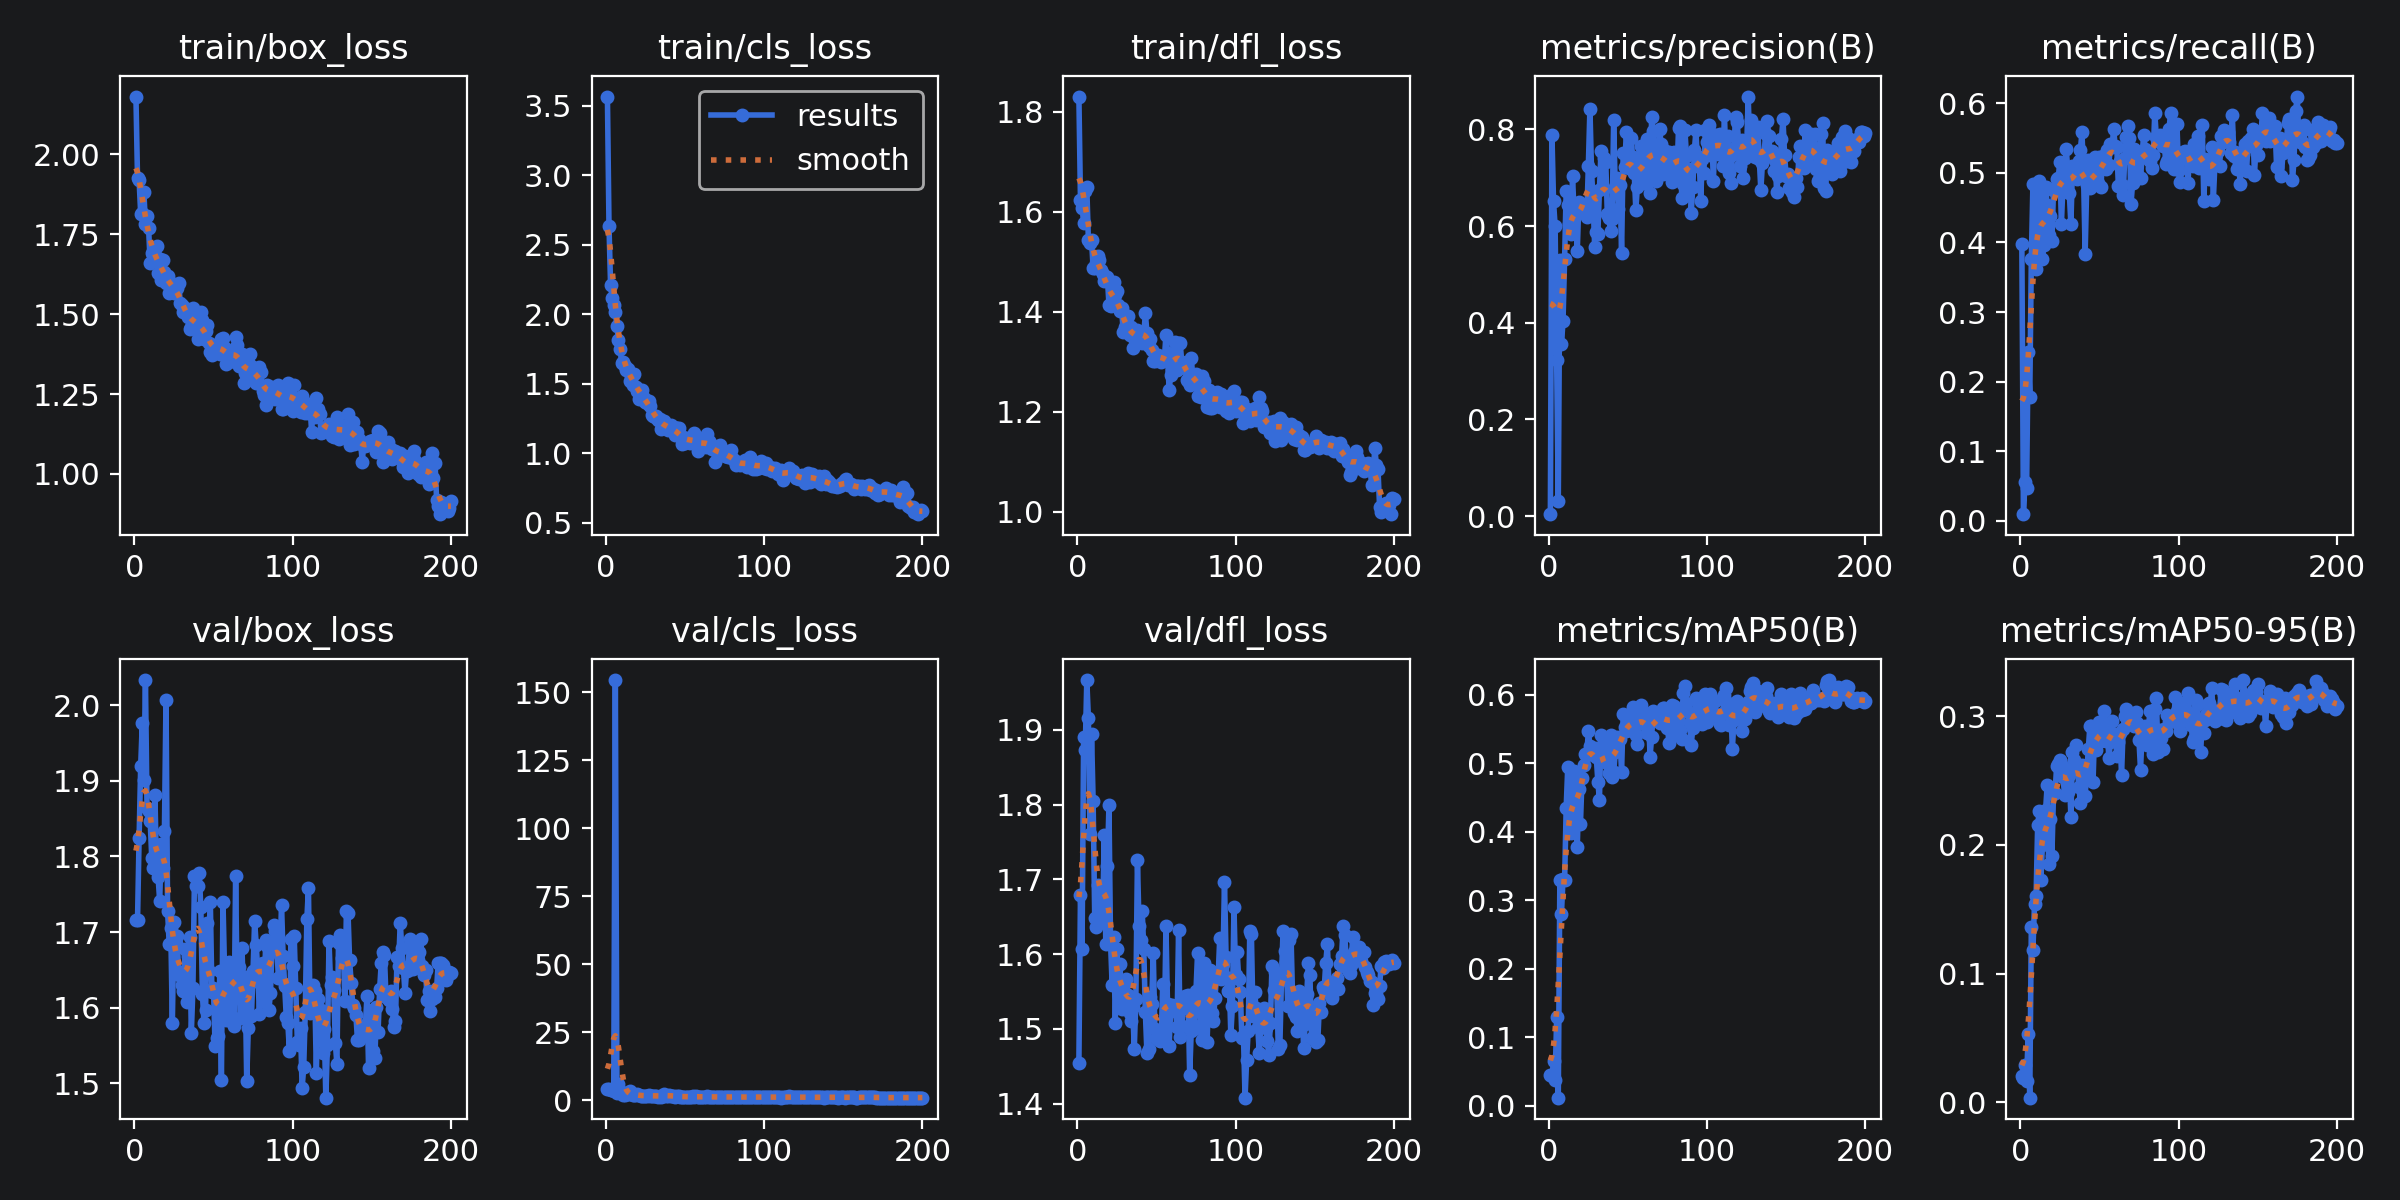

The file beside this chart, header and first rows:
epoch, time, train/box_loss, train/cls_loss, train/dfl_loss, metrics/precision(B), metrics/recall(B), metrics/mAP50(B), metrics/mAP50-95(B), val/box_loss, val/cls_loss, val/dfl_loss, lr/pg0, lr/pg1, lr/pg2
1, 42.24, 2.181, 3.565, 1.831, 0.00387, 0.3982, 0.0445, 0.0207, 1.716, 3.99, 1.455, 0.0003167, 0.0003167, 0.0003167
2, 46.83, 1.925, 2.632, 1.624, 0.7881, 0.00926, 0.04332, 0.01896, 1.715, 4.002, 1.679, 0.0006469, 0.0006469, 0.0006469
3, 51.38, 1.918, 2.207, 1.608, 0.651, 0.05556, 0.06463, 0.02932, 1.825, 3.666, 1.606, 0.0009738, 0.0009738, 0.0009738
4, 56.38, 1.815, 2.119, 1.578, 0.5998, 0.0463, 0.03792, 0.01682, 1.919, 3.601, 1.89, 0.001297, 0.001297, 0.001297
5, 61.57, 1.817, 2.069, 1.642, 0.3235, 0.2431, 0.1298, 0.05317, 1.976, 3.303, 1.873, 0.001618, 0.001618, 0.001618
6, 66.53, 1.882, 2.015, 1.649, 0.03096, 0.1782, 0.01156, 0.00372, 1.901, 154.6, 1.967, 0.001626, 0.001626, 0.001626
7, 71.38, 1.783, 1.916, 1.544, 0.5297, 0.3762, 0.3301, 0.1361, 2.033, 2.703, 1.916, 0.001617, 0.001617, 0.001617
8, 76.46, 1.806, 1.813, 1.538, 0.3554, 0.4838, 0.28, 0.1182, 1.864, 5.764, 1.761, 0.001609, 0.001609, 0.001609
9, 80.93, 1.769, 1.749, 1.544, 0.4034, 0.4838, 0.3317, 0.1543, 1.859, 3.101, 1.894, 0.001601, 0.001601, 0.001601
10, 86.47, 1.659, 1.65, 1.487, 0.5326, 0.3623, 0.329, 0.1601, 1.847, 2.88, 1.805, 0.001593, 0.001593, 0.001593
11, 92.43, 1.693, 1.654, 1.488, 0.6725, 0.3843, 0.435, 0.2153, 1.797, 1.877, 1.649, 0.001584, 0.001584, 0.001584
12, 97.58, 1.684, 1.626, 1.497, 0.6435, 0.4884, 0.4954, 0.2264, 1.784, 1.857, 1.636, 0.001576, 0.001576, 0.001576
13, 103, 1.687, 1.6, 1.511, 0.605, 0.4479, 0.4346, 0.1729, 1.881, 2.173, 1.692, 0.001568, 0.001568, 0.001568
14, 108.8, 1.714, 1.606, 1.504, 0.5846, 0.3759, 0.3985, 0.1997, 1.782, 2.271, 1.666, 0.00156, 0.00156, 0.00156
15, 113.6, 1.629, 1.523, 1.483, 0.703, 0.397, 0.4371, 0.2195, 1.773, 3.351, 1.68, 0.001551, 0.001551, 0.001551
16, 119.4, 1.673, 1.555, 1.476, 0.6252, 0.4792, 0.4883, 0.2268, 1.741, 2.25, 1.643, 0.001543, 0.001543, 0.001543
17, 124.7, 1.607, 1.487, 1.461, 0.6297, 0.4542, 0.4753, 0.2463, 1.817, 1.688, 1.76, 0.001535, 0.001535, 0.001535
18, 129.4, 1.671, 1.567, 1.469, 0.5484, 0.4102, 0.378, 0.1855, 1.785, 1.872, 1.614, 0.001527, 0.001527, 0.001527
19, 134.5, 1.632, 1.478, 1.469, 0.6507, 0.4375, 0.4627, 0.2198, 1.834, 1.771, 1.718, 0.001518, 0.001518, 0.001518
20, 140.3, 1.598, 1.451, 1.414, 0.6301, 0.4016, 0.4109, 0.1916, 2.007, 2.196, 1.799, 0.00151, 0.00151, 0.00151
21, 145.7, 1.619, 1.39, 1.412, 0.6404, 0.4758, 0.4784, 0.2395, 1.728, 1.711, 1.616, 0.001502, 0.001502, 0.001502
22, 151.1, 1.567, 1.434, 1.415, 0.6333, 0.4791, 0.4976, 0.2403, 1.685, 1.568, 1.559, 0.001494, 0.001494, 0.001494
23, 156.9, 1.598, 1.458, 1.459, 0.6331, 0.4911, 0.513, 0.2616, 1.705, 1.464, 1.624, 0.001485, 0.001485, 0.001485
24, 162.5, 1.594, 1.4, 1.434, 0.6182, 0.4931, 0.5121, 0.2626, 1.579, 1.497, 1.508, 0.001477, 0.001477, 0.001477
25, 167.6, 1.568, 1.371, 1.441, 0.7236, 0.5163, 0.5474, 0.2661, 1.713, 1.446, 1.607, 0.001469, 0.001469, 0.001469
26, 172.9, 1.583, 1.362, 1.414, 0.8432, 0.4263, 0.5259, 0.2632, 1.685, 1.497, 1.562, 0.001461, 0.001461, 0.001461
27, 177.9, 1.581, 1.379, 1.402, 0.7149, 0.4849, 0.5209, 0.2527, 1.695, 1.933, 1.586, 0.001452, 0.001452, 0.001452
28, 182.4, 1.598, 1.34, 1.408, 0.6518, 0.5046, 0.514, 0.239, 1.643, 1.573, 1.527, 0.001444, 0.001444, 0.001444
29, 187, 1.535, 1.276, 1.36, 0.5577, 0.5347, 0.5219, 0.2589, 1.647, 1.357, 1.539, 0.001436, 0.001436, 0.001436
30, 191.3, 1.53, 1.271, 1.369, 0.5877, 0.5069, 0.5099, 0.2414, 1.63, 1.494, 1.562, 0.001428, 0.001428, 0.001428
31, 195.6, 1.508, 1.262, 1.37, 0.5842, 0.4711, 0.4735, 0.2541, 1.622, 1.66, 1.567, 0.001419, 0.001419, 0.001419
32, 200.1, 1.52, 1.271, 1.392, 0.6739, 0.4259, 0.4471, 0.222, 1.677, 1.613, 1.546, 0.001411, 0.001411, 0.001411
33, 204.2, 1.504, 1.238, 1.354, 0.7559, 0.5094, 0.5411, 0.272, 1.607, 1.161, 1.522, 0.001403, 0.001403, 0.001403
34, 208.6, 1.492, 1.244, 1.369, 0.6806, 0.51, 0.506, 0.2659, 1.669, 1.371, 1.511, 0.001395, 0.001395, 0.001395
35, 213.1, 1.454, 1.171, 1.327, 0.7404, 0.4954, 0.5321, 0.2773, 1.694, 1.184, 1.529, 0.001386, 0.001386, 0.001386
36, 218.1, 1.461, 1.194, 1.348, 0.733, 0.4919, 0.5174, 0.2612, 1.567, 1.394, 1.472, 0.001378, 0.001378, 0.001378
37, 222.5, 1.52, 1.234, 1.352, 0.6239, 0.517, 0.5001, 0.2454, 1.626, 2.102, 1.54, 0.00137, 0.00137, 0.00137
38, 227, 1.497, 1.2, 1.363, 0.6158, 0.5336, 0.4855, 0.2327, 1.774, 1.614, 1.726, 0.001362, 0.001362, 0.001362
39, 231.7, 1.476, 1.166, 1.35, 0.5896, 0.5582, 0.5409, 0.2619, 1.76, 1.584, 1.638, 0.001353, 0.001353, 0.001353
40, 236, 1.422, 1.174, 1.36, 0.6148, 0.4977, 0.4805, 0.2498, 1.761, 1.87, 1.619, 0.001345, 0.001345, 0.001345
41, 240.7, 1.446, 1.202, 1.336, 0.8202, 0.3836, 0.4869, 0.2383, 1.778, 1.65, 1.658, 0.001337, 0.001337, 0.001337
42, 247.2, 1.508, 1.172, 1.353, 0.6743, 0.4828, 0.5163, 0.2559, 1.733, 1.57, 1.606, 0.001329, 0.001329, 0.001329
43, 254.3, 1.481, 1.189, 1.397, 0.6997, 0.518, 0.5392, 0.2747, 1.619, 1.307, 1.522, 0.00132, 0.00132, 0.00132
44, 260.2, 1.423, 1.129, 1.358, 0.636, 0.4779, 0.5326, 0.2926, 1.579, 1.197, 1.468, 0.001312, 0.001312, 0.001312
45, 267.4, 1.446, 1.178, 1.332, 0.6858, 0.4988, 0.536, 0.2926, 1.597, 1.321, 1.473, 0.001304, 0.001304, 0.001304
46, 273.3, 1.467, 1.18, 1.345, 0.5443, 0.4838, 0.4876, 0.2492, 1.712, 1.637, 1.543, 0.001296, 0.001296, 0.001296
47, 279.2, 1.41, 1.127, 1.323, 0.7511, 0.5229, 0.5719, 0.2901, 1.648, 1.233, 1.534, 0.001287, 0.001287, 0.001287
48, 283.9, 1.382, 1.066, 1.301, 0.7218, 0.4874, 0.5535, 0.2739, 1.74, 1.299, 1.601, 0.001279, 0.001279, 0.001279
49, 288.2, 1.373, 1.114, 1.301, 0.7942, 0.4849, 0.5471, 0.2837, 1.621, 1.24, 1.5, 0.001271, 0.001271, 0.001271
50, 292.7, 1.404, 1.077, 1.306, 0.7289, 0.5232, 0.5676, 0.2953, 1.626, 1.16, 1.488, 0.001263, 0.001263, 0.001263
51, 297.2, 1.382, 1.107, 1.313, 0.72, 0.4797, 0.5485, 0.2811, 1.55, 1.237, 1.491, 0.001254, 0.001254, 0.001254
52, 301.5, 1.4, 1.104, 1.304, 0.7829, 0.5243, 0.5635, 0.2893, 1.56, 1.14, 1.484, 0.001246, 0.001246, 0.001246
53, 306, 1.385, 1.076, 1.299, 0.742, 0.5228, 0.583, 0.3037, 1.563, 1.167, 1.488, 0.001238, 0.001238, 0.001238
54, 310.6, 1.376, 1.082, 1.31, 0.7088, 0.5057, 0.5523, 0.2809, 1.649, 1.187, 1.56, 0.00123, 0.00123, 0.00123
55, 315, 1.424, 1.113, 1.305, 0.634, 0.5336, 0.5412, 0.2896, 1.504, 1.324, 1.493, 0.001221, 0.001221, 0.001221
56, 319.4, 1.424, 1.145, 1.353, 0.6817, 0.5118, 0.5285, 0.2672, 1.74, 1.263, 1.637, 0.001213, 0.001213, 0.001213
57, 323.4, 1.395, 1.099, 1.317, 0.7432, 0.5417, 0.5717, 0.2801, 1.648, 1.34, 1.533, 0.001205, 0.001205, 0.001205
58, 327.3, 1.343, 1.016, 1.243, 0.7647, 0.537, 0.586, 0.296, 1.583, 1.221, 1.477, 0.001197, 0.001197, 0.001197
59, 331.5, 1.363, 1.068, 1.273, 0.7007, 0.5633, 0.576, 0.2815, 1.63, 1.148, 1.524, 0.001188, 0.001188, 0.001188
60, 336.2, 1.35, 1.057, 1.283, 0.6882, 0.5384, 0.558, 0.2865, 1.661, 1.181, 1.532, 0.00118, 0.00118, 0.00118
... 140 more rows
